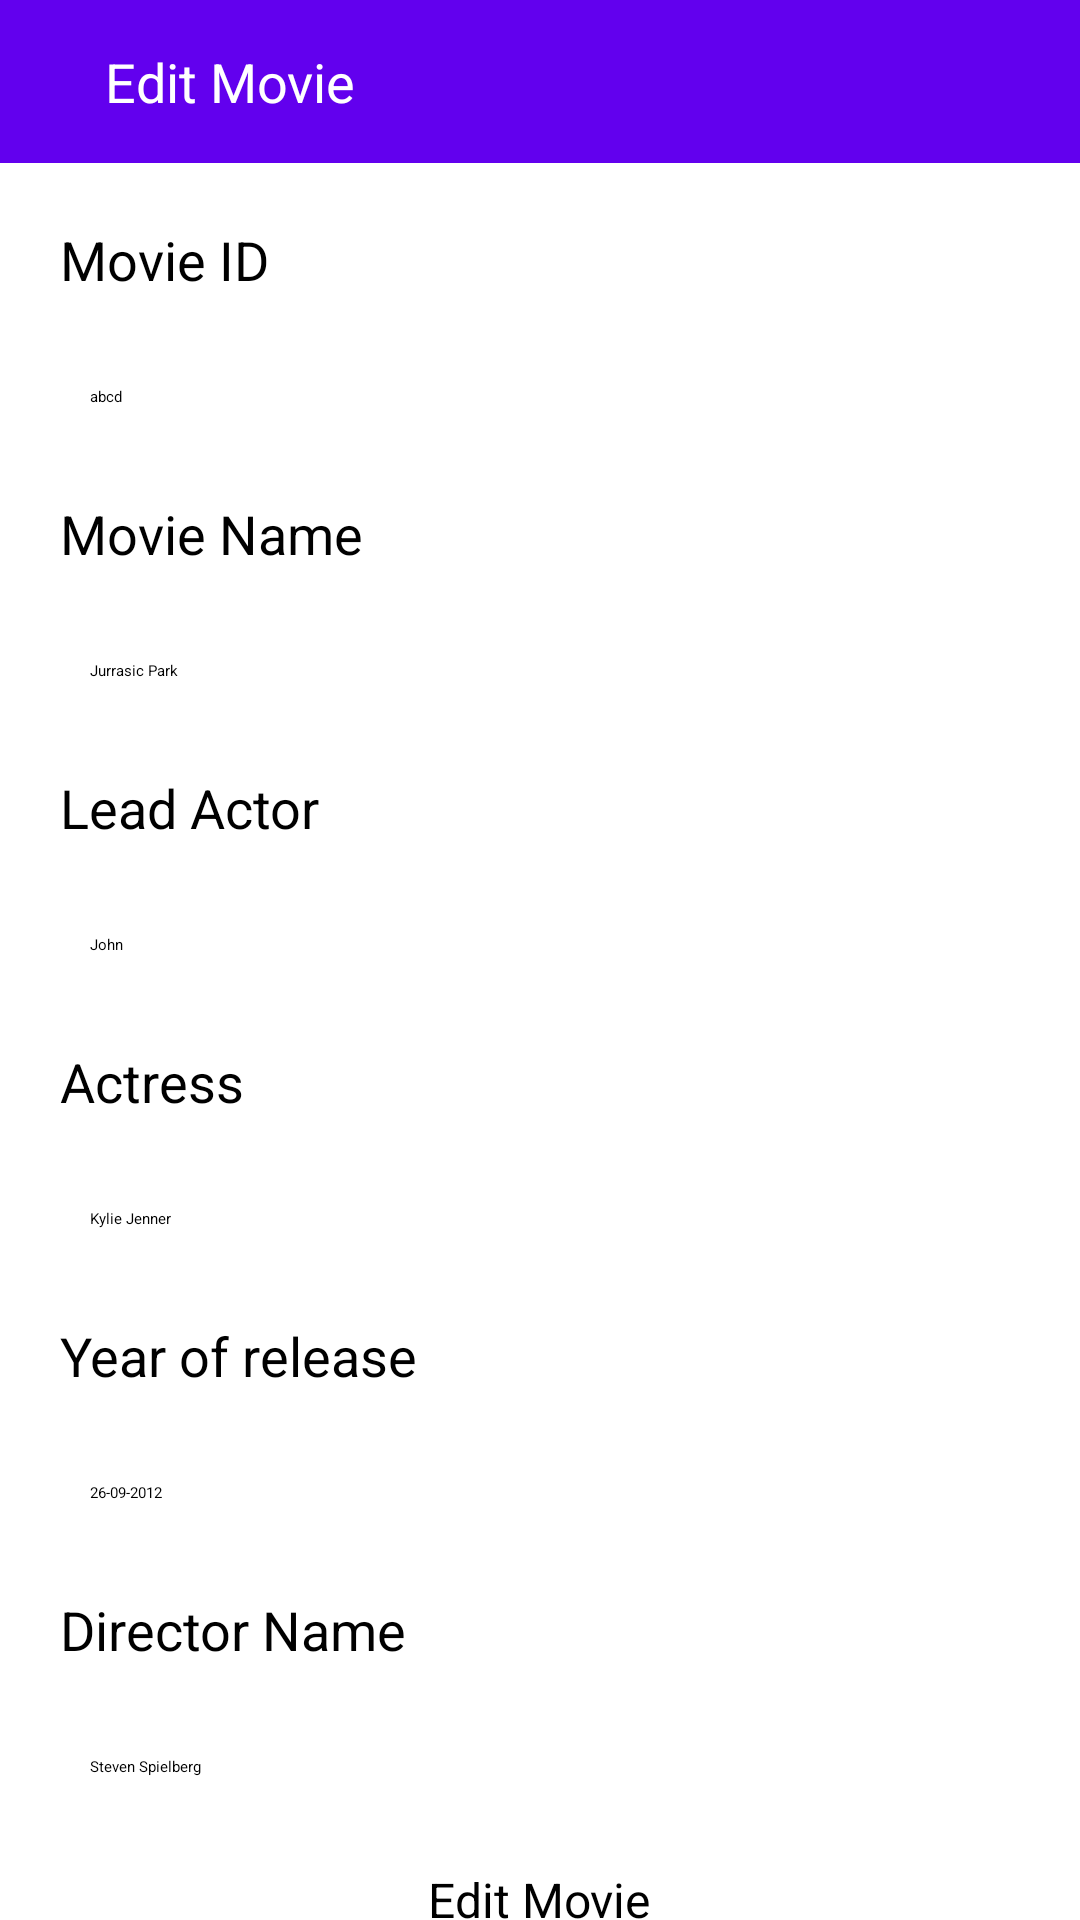

Here is an Android app screen rendered from its layout file. Give the layout XML and the strings, colors and styles it references.
<!-- AndroidManifest.xml: application theme Theme.MusicDatabaseApp -->
<!-- res/layout/activity_edit_artist.xml -->
<?xml version="1.0" encoding="utf-8"?>
<RelativeLayout xmlns:android="http://schemas.android.com/apk/res/android"
    xmlns:app="http://schemas.android.com/apk/res-auto"
    xmlns:tools="http://schemas.android.com/tools"
    android:layout_width="match_parent"
    android:layout_height="match_parent"
    tools:context=".EditMovieActivity">

    <LinearLayout
        android:layout_width="match_parent"
        android:layout_height="wrap_content"
        android:orientation="vertical">

        <LinearLayout
            android:layout_width="match_parent"
            android:layout_height="wrap_content"
            android:orientation="horizontal"
            android:background="@color/purple_500"
            android:padding="15dp"
            android:elevation="6dp">

            <ImageView
                android:id="@+id/backBtn"
                android:layout_width="wrap_content"
                android:layout_height="wrap_content"
                android:src="@drawable/back"/>

            <TextView
                android:layout_width="wrap_content"
                android:layout_height="wrap_content"
                android:text="Edit Movie"
                android:layout_gravity="center_vertical"
                android:textColor="@color/white"
                android:textSize="18sp"
                android:layout_marginStart="20dp"/>

        </LinearLayout>

        <ScrollView
            android:layout_width="match_parent"
            android:layout_height="wrap_content">

            <LinearLayout
                android:layout_width="match_parent"
                android:layout_height="wrap_content"
                android:orientation="vertical">

                <TextView
                    android:layout_width="wrap_content"
                    android:layout_height="wrap_content"
                    android:text="Movie ID"
                    android:layout_marginTop="20dp"
                    android:layout_marginBottom="10dp"
                    android:layout_marginStart="20dp"
                    android:textSize="18sp"
                    android:textColor="@color/black"/>

                <EditText
                    android:id="@+id/movIdTxt"
                    android:layout_width="match_parent"
                    android:layout_height="wrap_content"
                    android:background="@drawable/rounded_card"
                    android:paddingStart="15dp"
                    android:paddingEnd="15dp"
                    android:paddingTop="10dp"
                    android:paddingBottom="10dp"
                    android:hint="abcd"
                    android:elevation="6dp"
                    android:layout_marginStart="15dp"
                    android:layout_marginEnd="15dp"
                    android:layout_marginTop="10dp"
                    android:layout_marginBottom="10dp"
                    android:inputType="text"
                    android:singleLine="true"/>

                <TextView
                    android:layout_width="wrap_content"
                    android:layout_height="wrap_content"
                    android:text="Movie Name"
                    android:layout_marginTop="10dp"
                    android:layout_marginBottom="10dp"
                    android:layout_marginStart="20dp"
                    android:textSize="18sp"
                    android:textColor="@color/black"/>

                <EditText
                    android:id="@+id/movNameTxt"
                    android:layout_width="match_parent"
                    android:layout_height="wrap_content"
                    android:background="@drawable/rounded_card"
                    android:paddingStart="15dp"
                    android:paddingEnd="15dp"
                    android:paddingTop="10dp"
                    android:paddingBottom="10dp"
                    android:hint="Jurrasic Park"
                    android:elevation="6dp"
                    android:layout_marginStart="15dp"
                    android:layout_marginEnd="15dp"
                    android:layout_marginTop="10dp"
                    android:layout_marginBottom="10dp"
                    android:inputType="text"
                    android:singleLine="true"/>

                <TextView
                    android:layout_width="wrap_content"
                    android:layout_height="wrap_content"
                    android:text="Lead Actor"
                    android:layout_marginTop="10dp"
                    android:layout_marginBottom="10dp"
                    android:layout_marginStart="20dp"
                    android:textSize="18sp"
                    android:textColor="@color/black"/>

                <EditText
                    android:id="@+id/actTxt"
                    android:layout_width="match_parent"
                    android:layout_height="wrap_content"
                    android:background="@drawable/rounded_card"
                    android:paddingStart="15dp"
                    android:paddingEnd="15dp"
                    android:paddingTop="10dp"
                    android:paddingBottom="10dp"
                    android:hint="John"
                    android:elevation="6dp"
                    android:layout_marginStart="15dp"
                    android:layout_marginEnd="15dp"
                    android:layout_marginTop="10dp"
                    android:layout_marginBottom="10dp"
                    android:inputType="text"
                    android:singleLine="true"/>

                <TextView
                    android:layout_width="wrap_content"
                    android:layout_height="wrap_content"
                    android:text="Actress"
                    android:layout_marginTop="10dp"
                    android:layout_marginBottom="10dp"
                    android:layout_marginStart="20dp"
                    android:textSize="18sp"
                    android:textColor="@color/black"/>

                <EditText
                    android:id="@+id/accTxt"
                    android:layout_width="match_parent"
                    android:layout_height="wrap_content"
                    android:background="@drawable/rounded_card"
                    android:paddingStart="15dp"
                    android:paddingEnd="15dp"
                    android:paddingTop="10dp"
                    android:paddingBottom="10dp"
                    android:hint="Kylie Jenner"
                    android:elevation="6dp"
                    android:layout_marginStart="15dp"
                    android:layout_marginEnd="15dp"
                    android:layout_marginTop="10dp"
                    android:layout_marginBottom="10dp"
                    android:inputType="text"
                    android:singleLine="true"/>

                <TextView
                    android:layout_width="wrap_content"
                    android:layout_height="wrap_content"
                    android:text="Year of release"
                    android:layout_marginTop="10dp"
                    android:layout_marginBottom="10dp"
                    android:layout_marginStart="20dp"
                    android:textSize="18sp"
                    android:textColor="@color/black"/>

                <EditText
                    android:id="@+id/yorTxt"
                    android:layout_width="match_parent"
                    android:layout_height="wrap_content"
                    android:background="@drawable/rounded_card"
                    android:paddingStart="15dp"
                    android:paddingEnd="15dp"
                    android:paddingTop="10dp"
                    android:paddingBottom="10dp"
                    android:hint="26-09-2012"
                    android:elevation="6dp"
                    android:layout_marginStart="15dp"
                    android:layout_marginEnd="15dp"
                    android:layout_marginTop="10dp"
                    android:layout_marginBottom="10dp"
                    android:inputType="text"
                    android:singleLine="true"/>

                <TextView
                    android:layout_width="wrap_content"
                    android:layout_height="wrap_content"
                    android:text="Director Name"
                    android:layout_marginTop="10dp"
                    android:layout_marginBottom="10dp"
                    android:layout_marginStart="20dp"
                    android:textSize="18sp"
                    android:textColor="@color/black"/>

                <EditText
                    android:id="@+id/dirTxt"
                    android:layout_width="match_parent"
                    android:layout_height="wrap_content"
                    android:background="@drawable/rounded_card"
                    android:paddingStart="15dp"
                    android:paddingEnd="15dp"
                    android:paddingTop="10dp"
                    android:paddingBottom="10dp"
                    android:hint="Steven Spielberg"
                    android:elevation="6dp"
                    android:layout_marginStart="15dp"
                    android:layout_marginEnd="15dp"
                    android:layout_marginTop="10dp"
                    android:layout_marginBottom="10dp"
                    android:inputType="text"
                    android:singleLine="true"/>

                <Button
                    android:id="@+id/editMovBtn"
                    android:layout_width="wrap_content"
                    android:layout_height="wrap_content"
                    android:layout_gravity="center_horizontal"
                    android:text="Edit Movie"
                    android:textSize="16sp"
                    android:textAllCaps="false"
                    android:paddingStart="40dp"
                    android:paddingEnd="40dp"
                    android:layout_marginTop="10dp"/>

                <Button
                    android:id="@+id/deleteMovBtn"
                    android:layout_width="wrap_content"
                    android:layout_height="wrap_content"
                    android:layout_gravity="center_horizontal"
                    android:text="Delete Movie"
                    android:textSize="16sp"
                    android:textAllCaps="false"
                    android:paddingStart="40dp"
                    android:paddingEnd="40dp"
                    android:layout_marginBottom="10dp"
                    android:layout_marginTop="10dp"/>

            </LinearLayout>

        </ScrollView>



    </LinearLayout>

</RelativeLayout>
<!-- resources referenced by this layout -->
<resources>

  <!-- not gathered from this repository: default colours our renderer supplied (Android Studio template values) -->
  <color name="purple_500">#FF6200EE</color>
  <color name="black">#FF000000</color>
  <color name="white">#FFFFFFFF</color>
</resources>
